Run: headless pygame with SDL's dummy video driver; simulated clock (each Clock.tick advances the game by its frame time, no real sleeping); random seed 0; keys injected as events and as key.get_pressed() state; no mouse input.
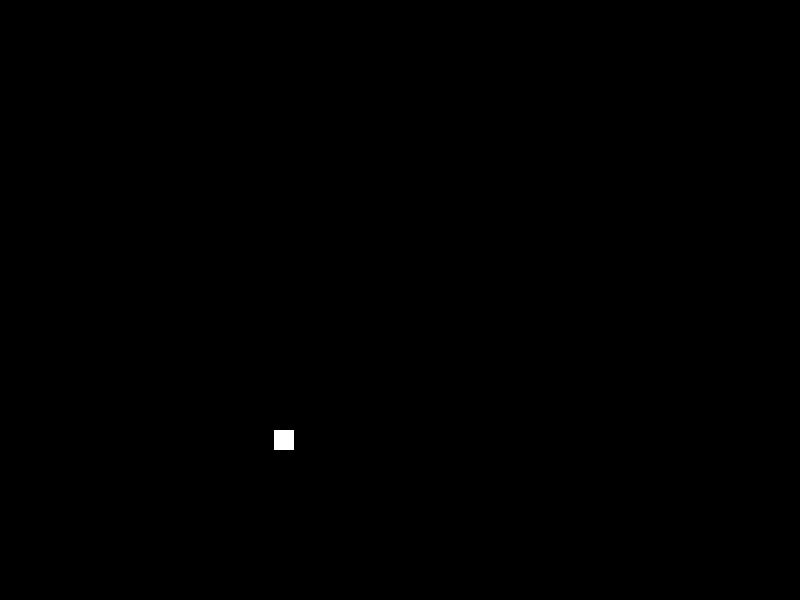
Frame 1 of 4 · flips 1–60 · no input
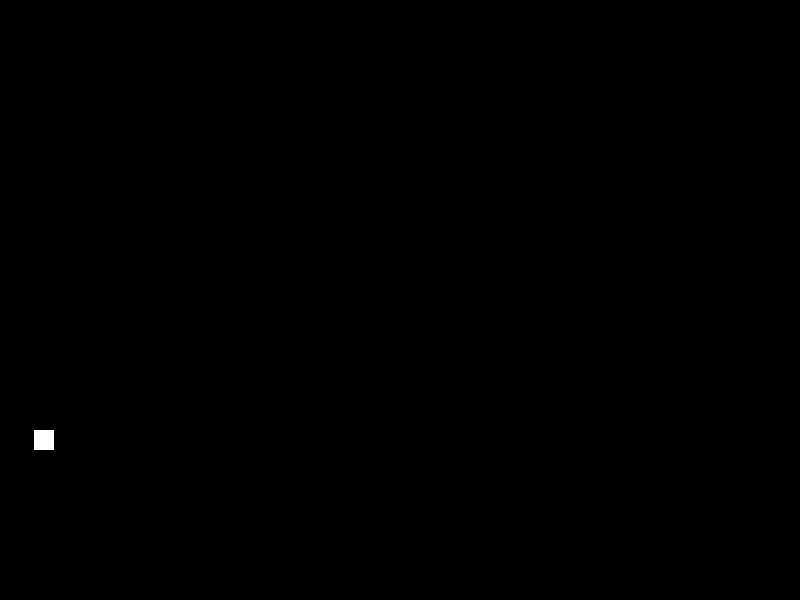
Frame 2 of 4 · flips 61–180 · tapped SPACE, RETURN · held RIGHT (→), D
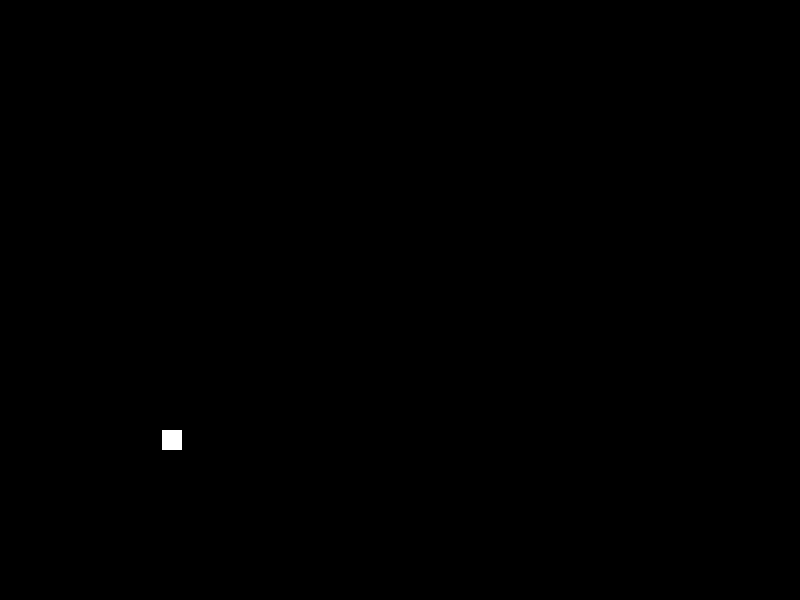
Frame 3 of 4 · flips 181–300 · held DOWN (↓), S
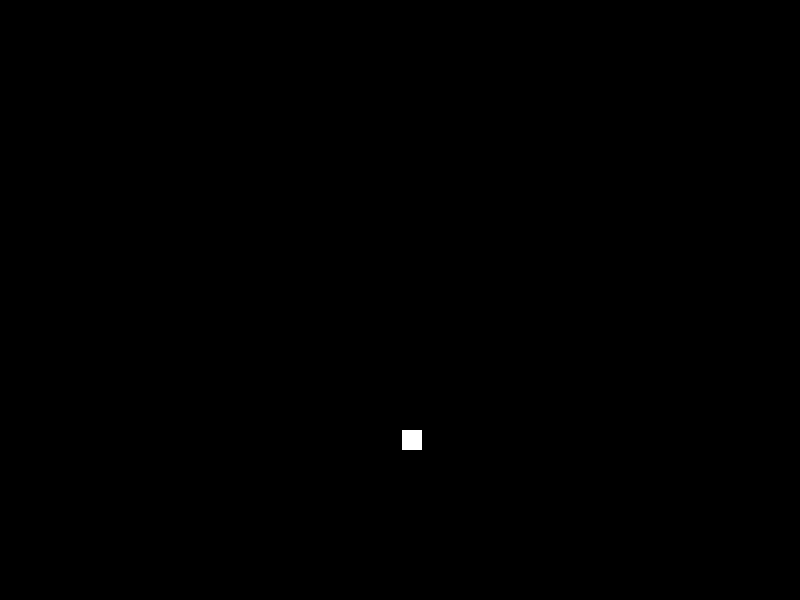
Frame 4 of 4 · flips 301–420 · held LEFT (←), A, UP (↑), W

The pygame program that drew these frames:

import pygame
import random

# Iniciar Pygame
pygame.init()

# Configurar la ventana
screen = pygame.display.set_mode((800, 600))
pygame.display.set_caption("Microgravedad")

# Colores
WHITE = (255, 255, 255)
BLACK = (0, 0, 0)

# Clase de objetos
class Objeto(pygame.sprite.Sprite):
    def __init__(self, x, y, size, color):
        super().__init__()
        self.image = pygame.Surface((size, size))
        self.image.fill(color)
        self.rect = self.image.get_rect()
        self.rect.x = x
        self.rect.y = y
        self.velocidad_x = random.randint(-2, 2)
        self.velocidad_y = random.randint(-2, 2)

    def update(self):
        self.rect.x += self.velocidad_x
        self.rect.y += self.velocidad_y
        if self.rect.left > 800 or self.rect.right < 0:
            self.velocidad_x = -self.velocidad_x
        if self.rect.top > 600 or self.rect.bottom < 0:
            self.velocidad_y = -self.velocidad_y

# Lista de objetos
objetos = pygame.sprite.Group()
for i in range(1):
    objeto = Objeto(random.randint(0, 800), random.randint(0, 600), 20, WHITE)
    objetos.add(objeto)

# Loop del juego
running = True
while running:
    # Eventos del juego
    for event in pygame.event.get():
        if event.type == pygame.QUIT:
            running = False

    # Actualizar los objetos
    objetos.update()

    # Dibujar en la pantalla
    screen.fill(BLACK)
    objetos.draw(screen)
    pygame.display.flip()

# Salir del juego
pygame.quit()
